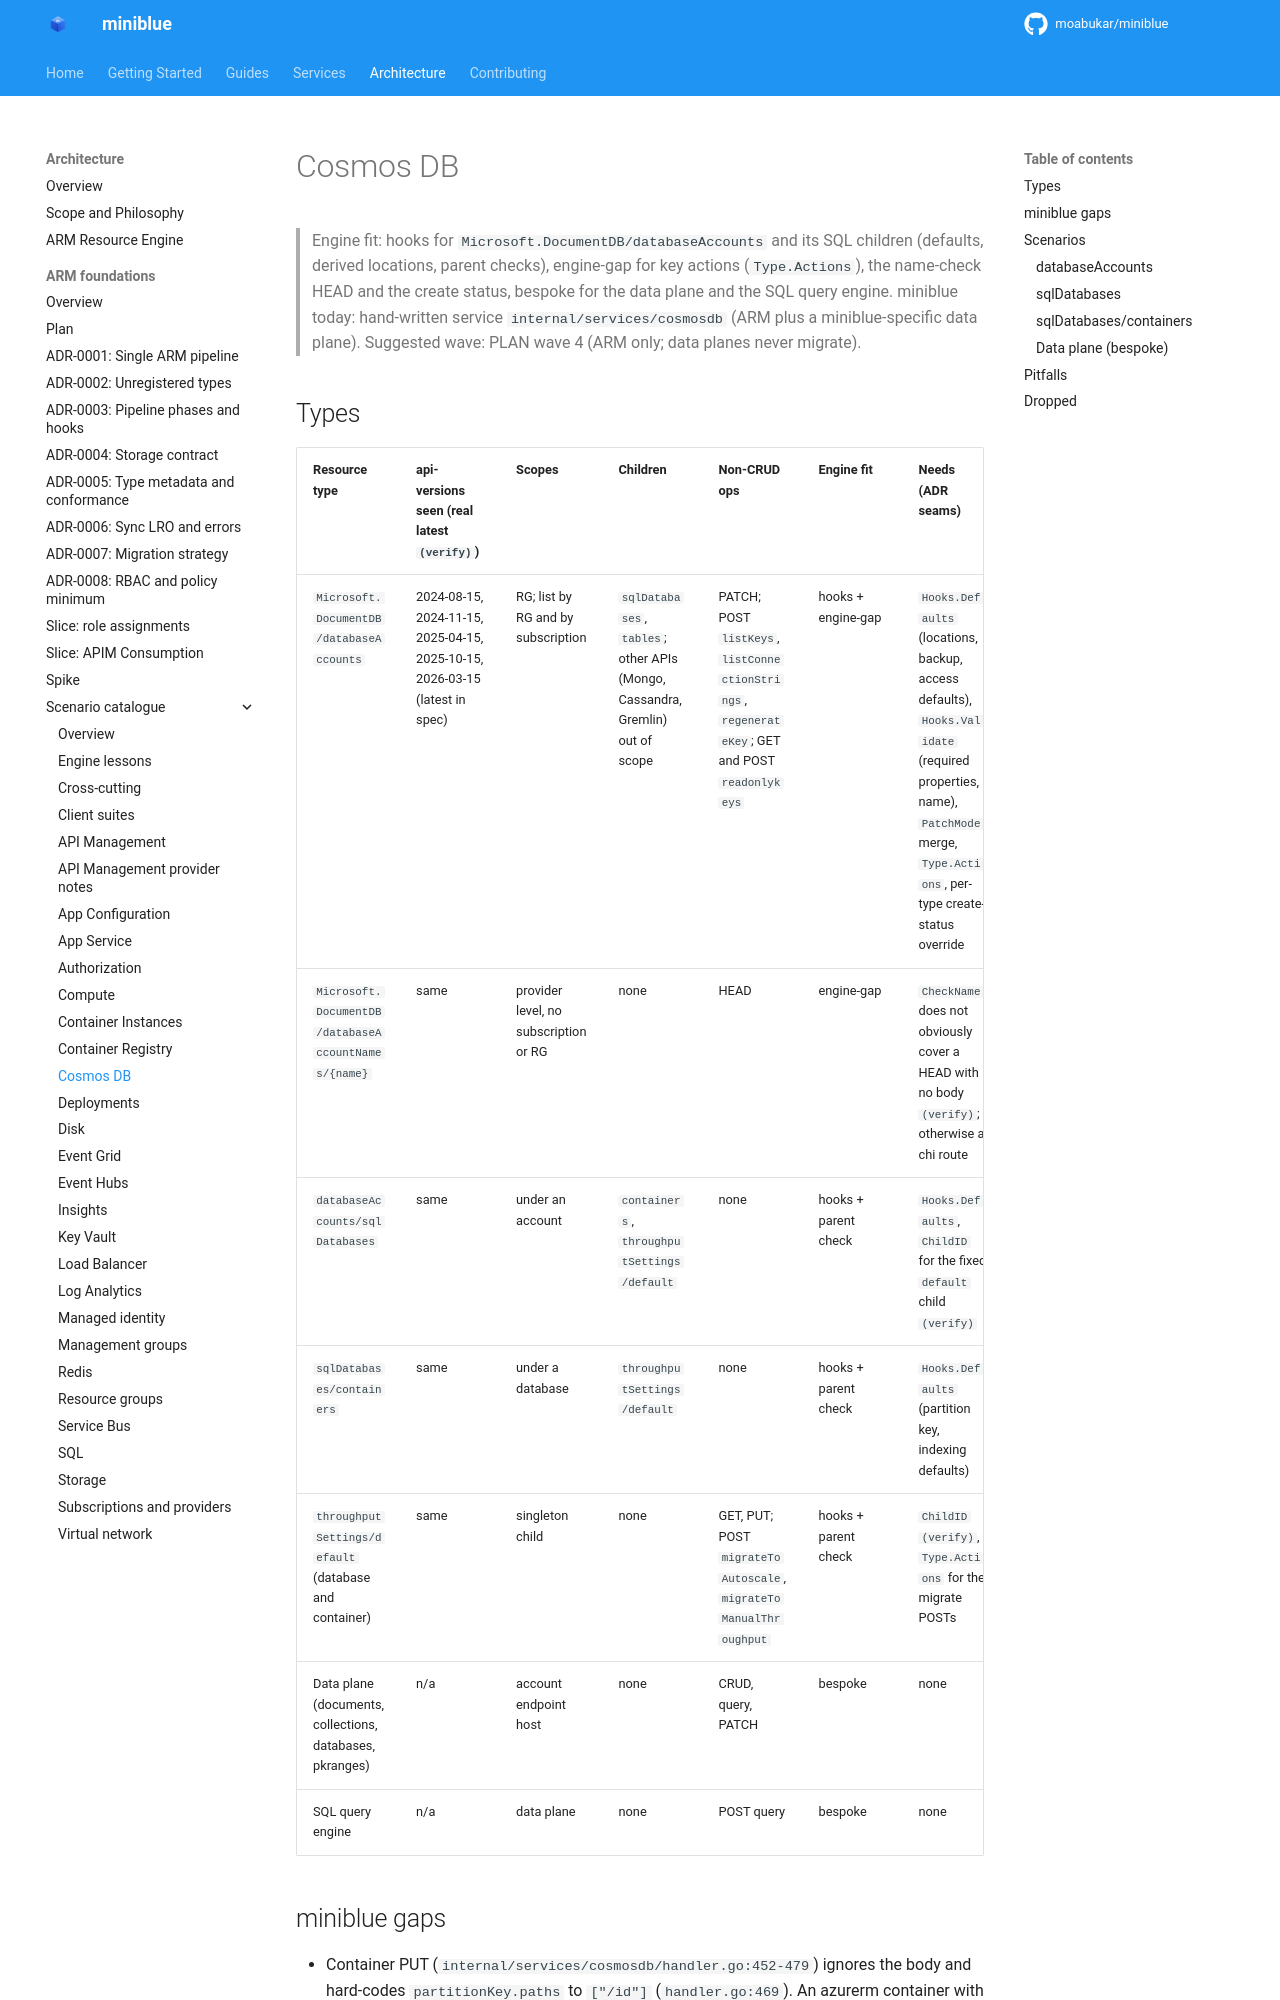

repository: kewalaka/miniblue · page: architecture/arm-foundations/catalogue/cosmos-db/index.html · generator: mkdocs

# Cosmos DB

> Engine fit: hooks for `Microsoft.DocumentDB/databaseAccounts` and its SQL children (defaults, derived locations, parent checks), engine-gap for key actions (`Type.Actions`), the name-check HEAD and the create status, bespoke for the data plane and the SQL query engine. miniblue today: hand-written service `internal/services/cosmosdb` (ARM plus a miniblue-specific data plane). Suggested wave: PLAN wave 4 (ARM only; data planes never migrate).

## Types

| Resource type | api-versions seen (real latest `(verify)`) | Scopes | Children | Non-CRUD ops | Engine fit | Needs (ADR seams) | Value | Effort |
|---|---|---|---|---|---|---|---|---|
| `Microsoft.DocumentDB/databaseAccounts` | 2024-08-15, 2024-11-15, 2025-04-15, 2025-10-15, 2026-03-15 (latest in spec) | RG; list by RG and by subscription | `sqlDatabases`, `tables`; other APIs (Mongo, Cassandra, Gremlin) out of scope | PATCH; POST `listKeys`, `listConnectionStrings`, `regenerateKey`; GET and POST `readonlykeys` | hooks + engine-gap | `Hooks.Defaults` (locations, backup, access defaults), `Hooks.Validate` (required properties, name), `PatchMode` merge, `Type.Actions`, per-type create-status override | H | M |
| `Microsoft.DocumentDB/databaseAccountNames/{name}` | same | provider level, no subscription or RG | none | HEAD | engine-gap | `CheckName` does not obviously cover a HEAD with no body `(verify)`; otherwise a chi route | L | S |
| `databaseAccounts/sqlDatabases` | same | under an account | `containers`, `throughputSettings/default` | none | hooks + parent check | `Hooks.Defaults`, `ChildID` for the fixed `default` child `(verify)` | H | S |
| `sqlDatabases/containers` | same | under a database | `throughputSettings/default` | none | hooks + parent check | `Hooks.Defaults` (partition key, indexing defaults) | H | S |
| `throughputSettings/default` (database and container) | same | singleton child | none | GET, PUT; POST `migrateToAutoscale`, `migrateToManualThroughput` | hooks + parent check | `ChildID` `(verify)`, `Type.Actions` for the migrate POSTs | M | S |
| Data plane (documents, collections, databases, pkranges) | n/a | account endpoint host | none | CRUD, query, PATCH | bespoke | none | H | M |
| SQL query engine | n/a | data plane | none | POST query | bespoke | none | H | L |
